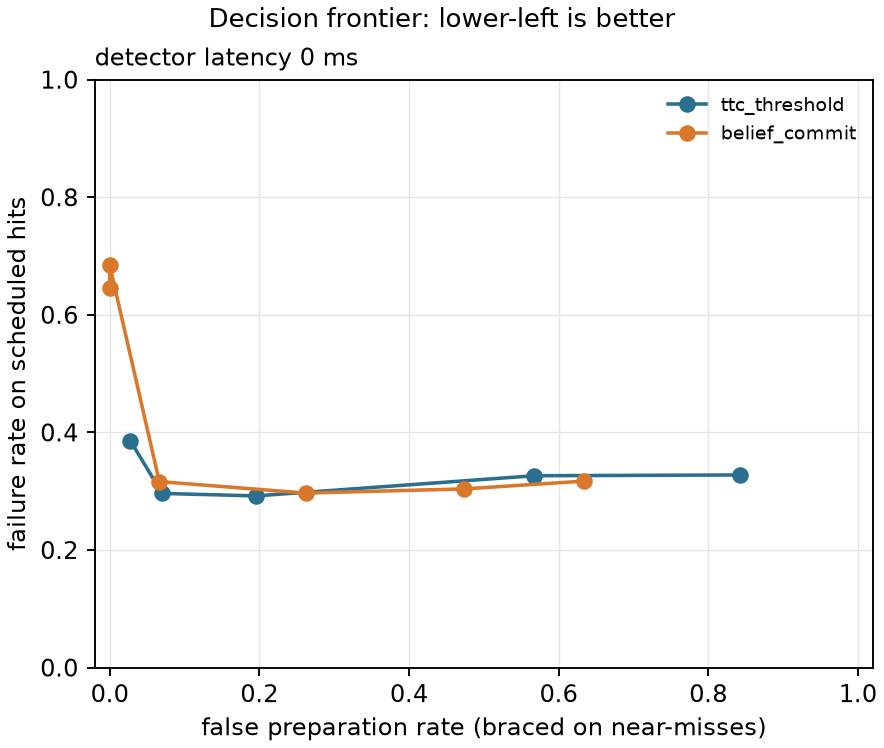

The file beside this chart, header and first rows:
method, param, latency_steps, fall_rate_hits, fall_rate_given_contact, contact_rate_hits, false_prep_rate, braced_on_hits, braced_s, progress_m, fall_rate_miss, progress_loss_m, n_total
ttc_threshold, 0.2, 0, 0.3861, 0.4077, 0.947, 0.02753, 0.993, 1.205, 1.492, 0, nan, 2048
ttc_threshold, 0.3, 0, 0.2963, 0.3192, 0.9281, 0.07002, 0.9937, 1.226, 1.511, 0, nan, 2048
ttc_threshold, 0.4, 0, 0.292, 0.3111, 0.938, 0.1954, 0.9951, 1.362, 1.431, 0, nan, 2048
ttc_threshold, 0.6, 0, 0.3263, 0.3642, 0.8967, 0.5676, 0.9965, 1.739, 1.262, 0, nan, 2048
ttc_threshold, 0.8, 0, 0.3277, 0.3933, 0.8338, 0.8427, 0.9979, 1.989, 1.176, 0.001582, nan, 2048
belief_commit, 0.02, 0, 0.3172, 0.3562, 0.8904, 0.6341, 0.9958, 1.721, 1.267, 0, nan, 2048
belief_commit, 0.05, 0, 0.3039, 0.3368, 0.9023, 0.4729, 0.993, 1.603, 1.312, 0, nan, 2048
belief_commit, 0.1, 0, 0.2969, 0.324, 0.9163, 0.2618, 0.9818, 1.462, 1.374, 0.001582, nan, 2048
belief_commit, 0.2, 0, 0.3164, 0.3389, 0.9331, 0.06631, 0.944, 1.256, 1.456, 0, nan, 2048
belief_commit, 0.4, 0, 0.6462, 0.6652, 0.9714, 0, 0.08922, 0.09254, 1.452, 0, nan, 2048
belief_commit, 0.8, 0, 0.6845, 0.6992, 0.9791, 0, 0, 0, 1.429, 0, nan, 2048
